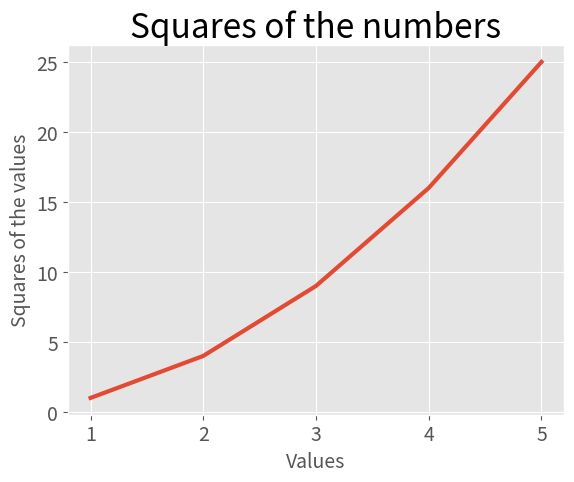

The script that saved this image:
# mpl_squares.py
# -*- coding: utf-8 -*-

import matplotlib.pyplot as plt

# Input values for the x and y axes.
input_values = [1, 2, 3, 4, 5]
squares = [1, 4, 9, 16, 25]

# Setting of the chart style.
plt.style.use("ggplot")

# Generating of the chart.
fig, ax = plt.subplots()
ax.plot(input_values, squares, linewidth=3)

# Defining of the chart title and axis labels.
ax.set_title("Squares of the numbers", fontsize=24)
ax.set_xlabel("Values", fontsize=14)
ax.set_ylabel("Squares of the values", fontsize=14)

# Defining of the size of the labels.
ax.tick_params(axis="both", labelsize=14)

# Chart display.
plt.show()